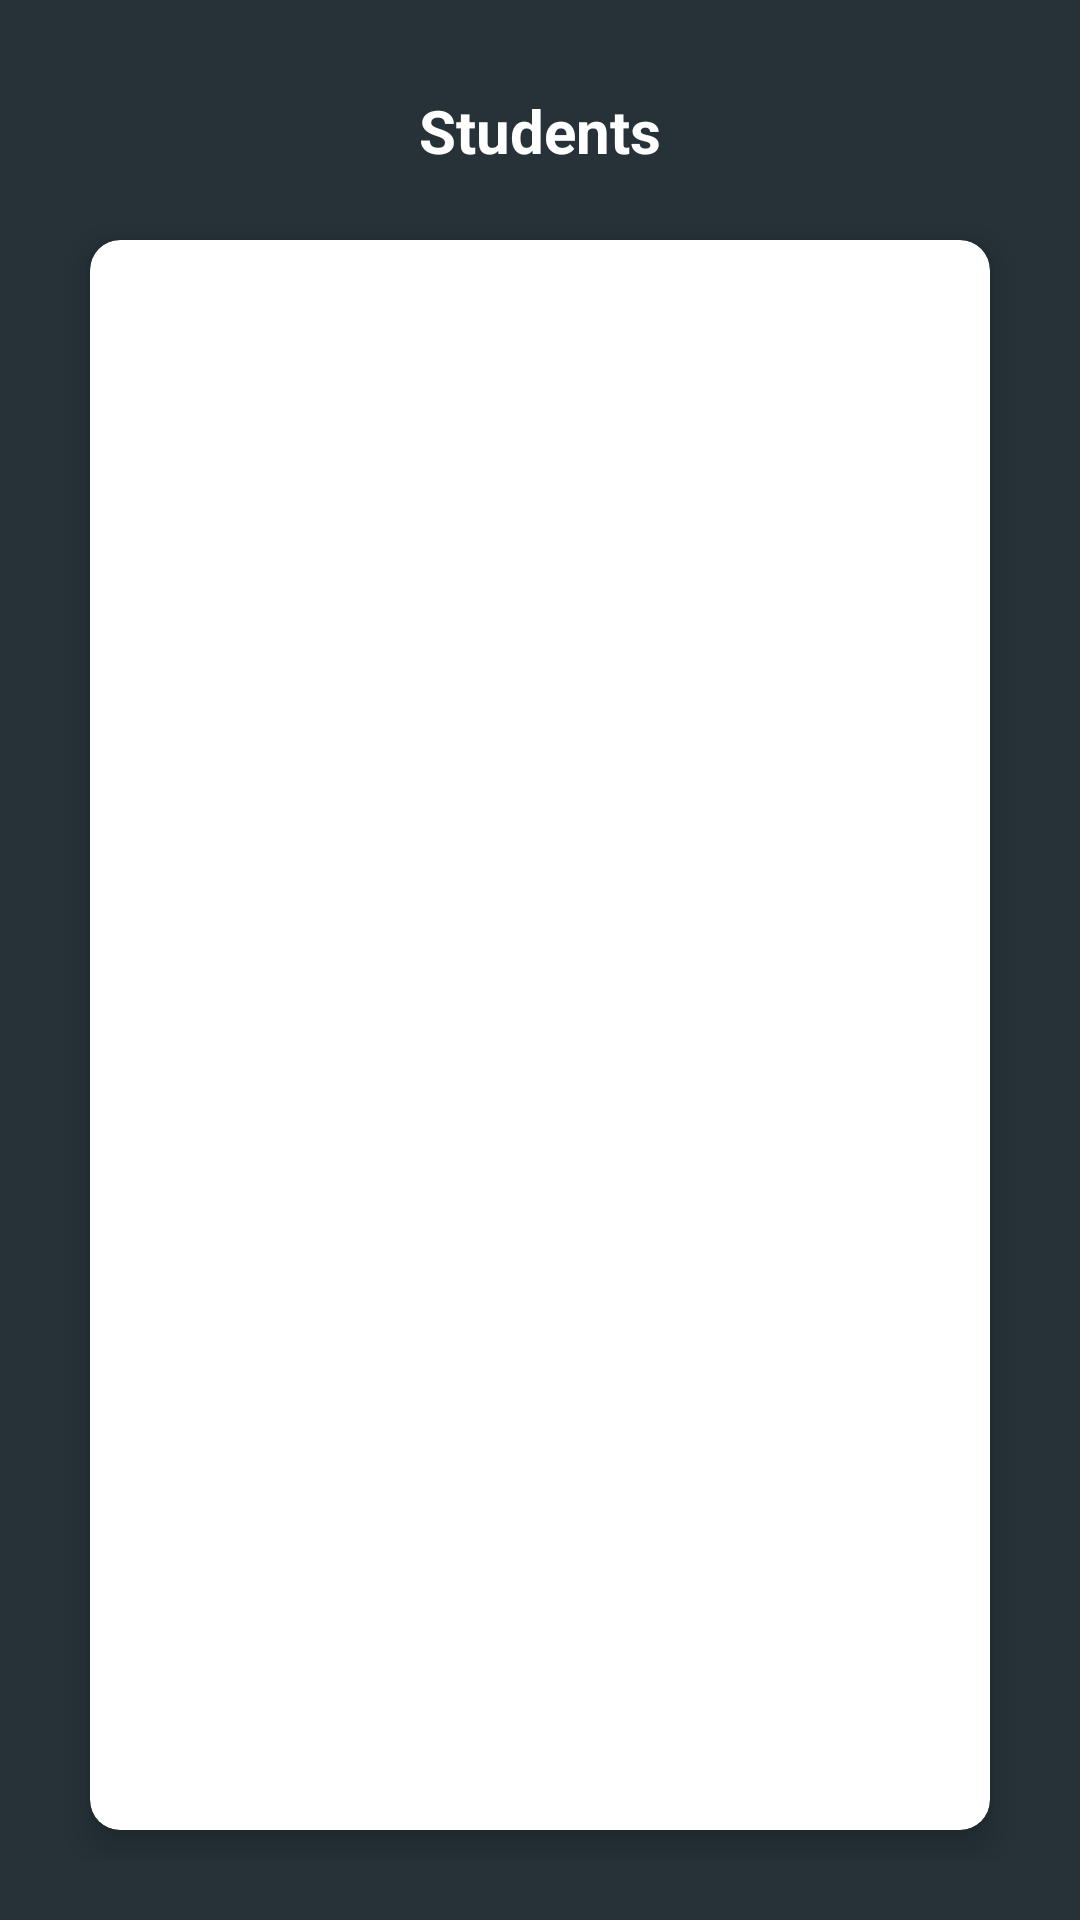

Write the Android layout XML for this screen, with the resource values it uses.
<!-- AndroidManifest.xml: application theme AppTheme -->
<!-- res/layout/admin_activity_view_students.xml -->
<?xml version="1.0" encoding="utf-8"?>
<RelativeLayout xmlns:android="http://schemas.android.com/apk/res/android"
    xmlns:app="http://schemas.android.com/apk/res-auto"
    xmlns:tools="http://schemas.android.com/tools"
android:padding="20dp"
    android:layout_width="match_parent"
    android:background="#263238"
    android:layout_height="match_parent"
    tools:context=".AdminViewStudents">

    <GridLayout
        android:layout_marginTop="50dp"
        android:layout_width="match_parent"
        android:layout_height="match_parent"
        android:columnCount="1"
        android:rowCount="5">
        <androidx.cardview.widget.CardView
            android:layout_width="match_parent"
            android:layout_height="match_parent"
            android:layout_margin="10dp"
            app:cardCornerRadius="10dp"
            app:cardElevation="6dp">
            <ListView
                android:id="@+id/listview"
                android:layout_width="match_parent"
                android:layout_height="608dp"
                android:layout_alignTop="@+id/textView"
                android:layout_alignParentBottom="true"
                android:divider="@drawable/styled_button1"
                android:dividerHeight="2dp"
                android:layout_marginTop="58dp"
                android:layout_marginBottom="65dp"
                android:choiceMode="multipleChoice"
                android:listSelector="@drawable/styled_button1">


            </ListView>
        </androidx.cardview.widget.CardView>


    </GridLayout>




    <TextView
        android:id="@+id/textView"
        android:layout_width="match_parent"
        android:layout_height="58dp"
        android:text="Students"
        android:textAlignment="center"
        android:textColor="#ffffff"
        android:textSize="20dp"
        android:textStyle="bold"
        android:paddingTop="10dp"
        />


</RelativeLayout>
<!-- resources referenced by this layout -->
<resources>
  <!-- drawable styled_button1 (drawable) -->
  <?xml version="1.0" encoding="utf-8"?>
  <selector xmlns:android="http://schemas.android.com/apk/res/android">
      <item>
          <shape
              android:shape="rectangle">
  
              <corners
                  android:bottomLeftRadius="20dp"
                  android:bottomRightRadius="20dp"
                  android:topLeftRadius="20dp"
                  android:topRightRadius="20dp"
                  android:radius="10dp"/>
              <solid
                  android:color="#81C784"/>
          </shape>
      </item>
      <item
          android:state_pressed="true">
  
          <shape
              android:shape="rectangle">
  
              <corners
                  android:bottomLeftRadius="20dp"
                  android:bottomRightRadius="20dp"
                  android:topLeftRadius="20dp"
                  android:topRightRadius="20dp"
                  android:radius="10dp"/>
              <solid
                  android:color="#81C784"/>
          </shape>
      </item>
  </selector>
  <style name="AppTheme" parent="Theme.AppCompat.Light.DarkActionBar">
          <item name="colorPrimary">#FF364149</item>
          <item name="colorPrimaryDark">#FF364149</item>
          <item name="colorAccent">#FF364149</item>
  
      </style>
</resources>
